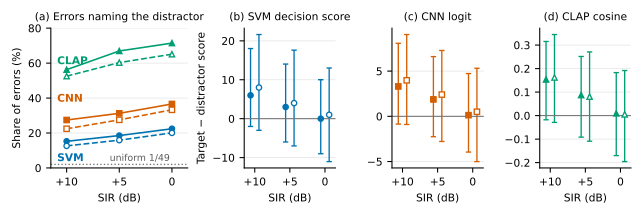

The table this chart was drawn from, first rows:
panel, system, condition, level_db, value, low, high
capture, svm, semantic_same, 10.0, 0.1527, , 
capture, svm, semantic_same, 5.0, 0.1853, , 
capture, svm, semantic_same, 0.0, 0.2245, , 
capture, svm, semantic_different, 10.0, 0.1263, , 
capture, svm, semantic_different, 5.0, 0.1589, , 
capture, svm, semantic_different, 0.0, 0.2006, , 
capture, cnn, semantic_same, 10.0, 0.2744, , 
capture, cnn, semantic_same, 5.0, 0.3126, , 
capture, cnn, semantic_same, 0.0, 0.3661, , 
capture, cnn, semantic_different, 10.0, 0.2241, , 
capture, cnn, semantic_different, 5.0, 0.2753, , 
capture, cnn, semantic_different, 0.0, 0.3327, , 
capture, clap, semantic_same, 10.0, 0.5625, , 
capture, clap, semantic_same, 5.0, 0.6695, , 
capture, clap, semantic_same, 0.0, 0.7145, , 
capture, clap, semantic_different, 10.0, 0.5253, , 
capture, clap, semantic_different, 5.0, 0.603, , 
capture, clap, semantic_different, 0.0, 0.651, , 
margin, svm, semantic_same, 10.0, 5.998, -2.005, 18.02
margin, svm, semantic_different, 10.0, 8.003, -3.003, 21.63
margin, svm, semantic_same, 5.0, 3.002, -6, 14.04
margin, svm, semantic_different, 5.0, 4.003, -7.006, 17.62
margin, svm, semantic_same, 0.0, 0.003332, -9.012, 10.02
margin, svm, semantic_different, 0.0, 1, -11.03, 13.01
margin, cnn, semantic_same, 10.0, 3.303, -0.8597, 8.081
margin, cnn, semantic_different, 10.0, 3.981, -0.9044, 9.047
margin, cnn, semantic_same, 5.0, 1.869, -2.262, 6.604
margin, cnn, semantic_different, 5.0, 2.406, -2.783, 7.285
margin, cnn, semantic_same, 0.0, 0.1248, -3.954, 4.731
margin, cnn, semantic_different, 0.0, 0.5066, -5.009, 5.315
margin, clap, semantic_same, 10.0, 0.1538, -0.01792, 0.3154
margin, clap, semantic_different, 10.0, 0.1621, -0.02887, 0.3449
margin, clap, semantic_same, 5.0, 0.08733, -0.0916, 0.2516
margin, clap, semantic_different, 5.0, 0.08071, -0.109, 0.2707
margin, clap, semantic_same, 0.0, 0.009562, -0.1701, 0.183
margin, clap, semantic_different, 0.0, 0.005442, -0.1957, 0.1916
